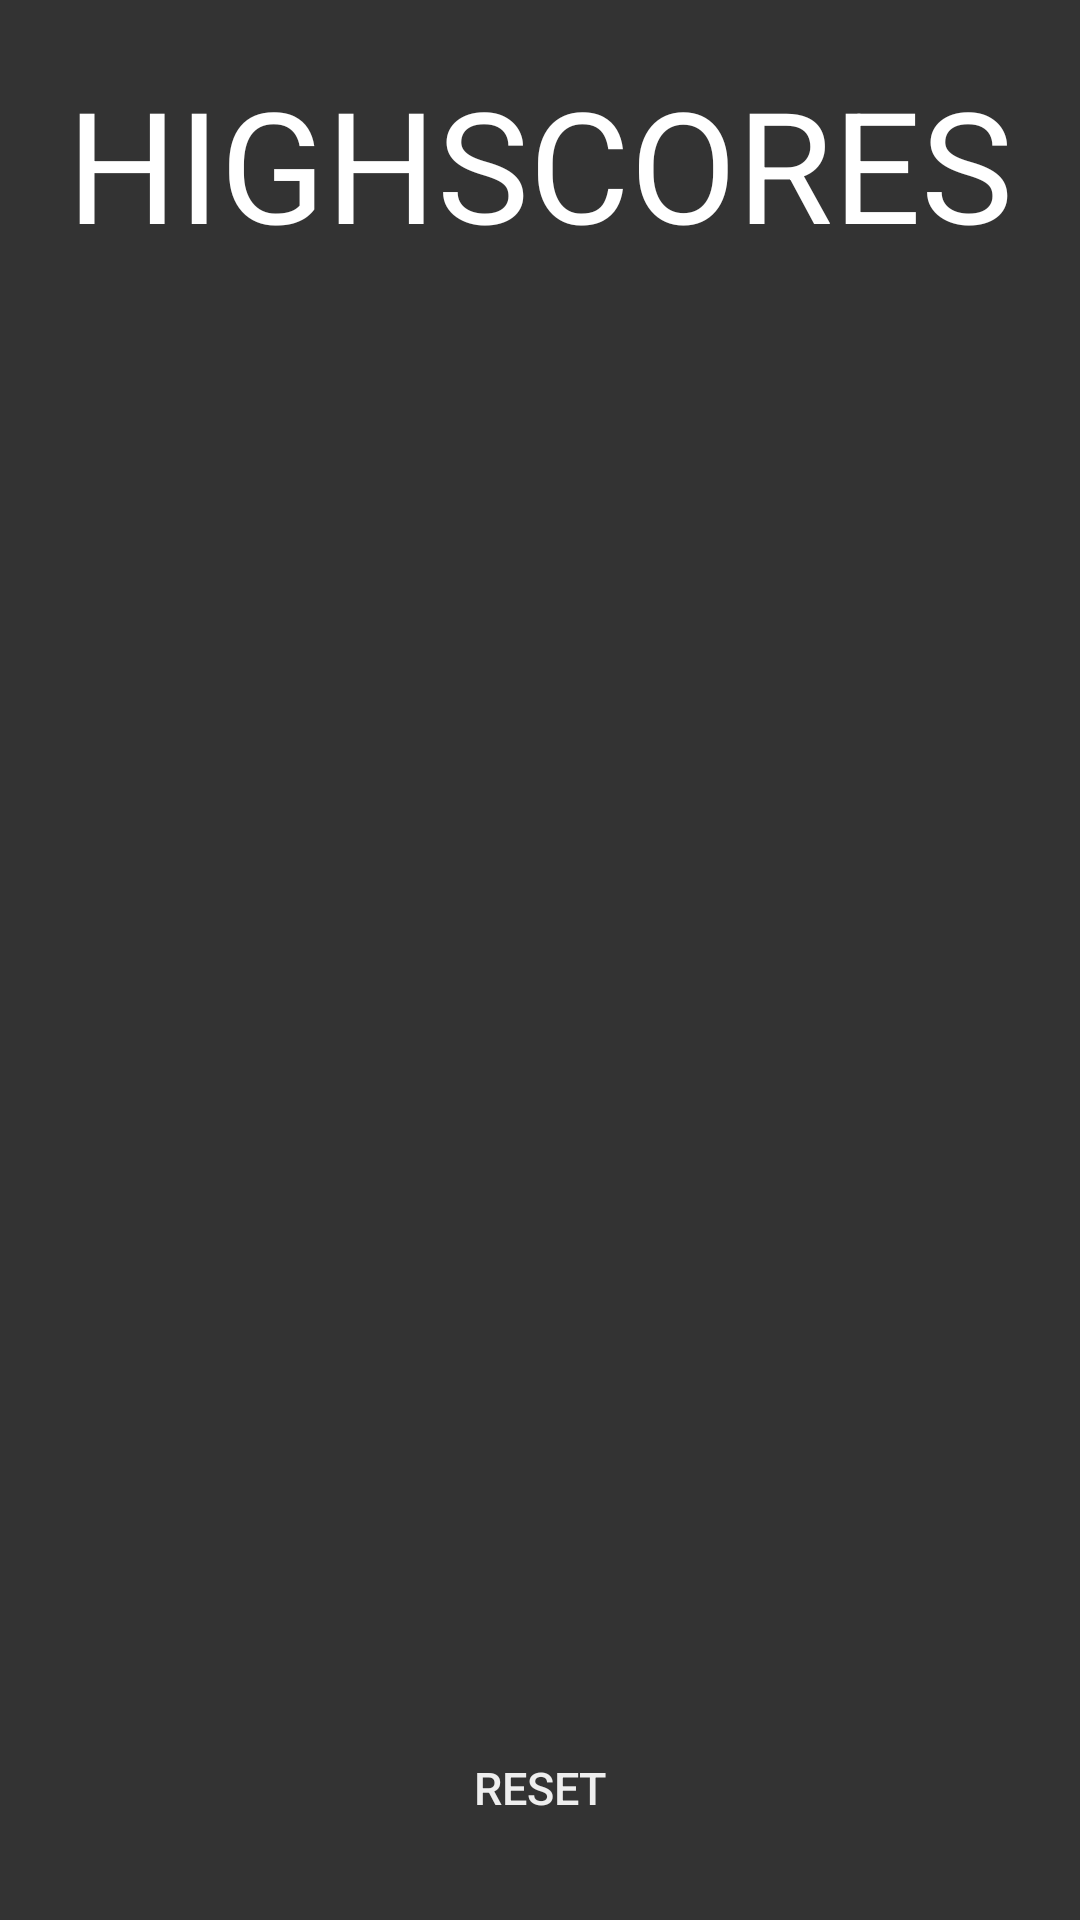

Layout XML and referenced resources for this Android screen:
<!-- AndroidManifest.xml: application theme AppTheme -->
<!-- res/layout/highscores.xml -->
<?xml version="1.0" encoding="utf-8"?>
<LinearLayout xmlns:android="http://schemas.android.com/apk/res/android"
              android:orientation="vertical"
              android:layout_width="match_parent"
              android:layout_height="match_parent">

    <TextView
        android:layout_width="fill_parent"
        android:layout_height="wrap_content"
        android:text="@string/highscores_title"
        android:textSize="25pt"
        android:textColor="#FFFFFF"
        android:gravity="center"
        android:textAllCaps="true"
        android:layout_marginTop="20dp"/>

    <LinearLayout
        android:layout_width="fill_parent"
        android:layout_height="wrap_content"
        android:layout_marginTop="40dp"
        android:orientation="vertical"
        android:layout_gravity="center">

        <TextView
            android:id="@+id/lbl_Highscore1"
            android:layout_width="fill_parent"
            android:layout_height="wrap_content"
            android:text="300"
            android:textSize="80dp"
            android:textColor="#f1c40f"
            android:gravity="center"
            android:visibility="invisible"
            />

        <TextView
            android:id="@+id/lbl_Highscore2"
            android:layout_width="fill_parent"
            android:layout_height="wrap_content"
            android:text="258"
            android:textSize="70dp"
            android:textColor="#E8E8E8"
            android:gravity="center"
            android:layout_marginTop="10dp"
            android:visibility="invisible"
            />

        <TextView
            android:id="@+id/lbl_Highscore3"
            android:layout_width="fill_parent"
            android:layout_height="wrap_content"
            android:text="200"
            android:textSize="60dp"
            android:textColor="#e67e22"
            android:gravity="center"
            android:layout_marginTop="10dp"
            android:visibility="invisible"
            />

        <TextView
            android:id="@+id/lbl_Highscore4"
            android:layout_width="fill_parent"
            android:layout_height="wrap_content"
            android:text="100"
            android:textSize="50dp"
            android:textColor="#95a5a6"
            android:gravity="center"
            android:layout_marginTop="10dp"
            android:visibility="invisible"
            />

        <TextView
            android:id="@+id/lbl_Highscore5"
            android:layout_width="fill_parent"
            android:layout_height="wrap_content"
            android:text="0"
            android:textSize="40dp"
            android:textColor="#95a5a6"
            android:gravity="center"
            android:layout_marginTop="10dp"
            android:visibility="invisible"
            />
    </LinearLayout>

    <LinearLayout
        android:layout_width="match_parent"
        android:layout_height="fill_parent"
        android:orientation="vertical"
        android:gravity="bottom"
        >

        <Button
            android:layout_width="wrap_content"
            android:layout_height="wrap_content"
            android:text="Reset"
            android:textSize="15dp"
            android:layout_marginBottom="20dp"
            android:id="@+id/btnResetHighScore"
            android:background="@android:color/transparent"
            android:textColor="@color/text"
            android:layout_gravity="bottom|center" />
    </LinearLayout>
</LinearLayout>
<!-- resources referenced by this layout -->
<resources>
  <color name="text">#EEEEEE</color>
  <string name="highscores_title">Highscores</string>
  <style name="AppTheme" parent="Theme.AppCompat.Light.DarkActionBar">
          <item name="android:windowFullscreen">true</item>
          <item name="android:windowNoTitle">true</item>
          <item name="android:windowBackground">@color/background</item>
      </style>
  <color name="background">#333333</color>
</resources>
